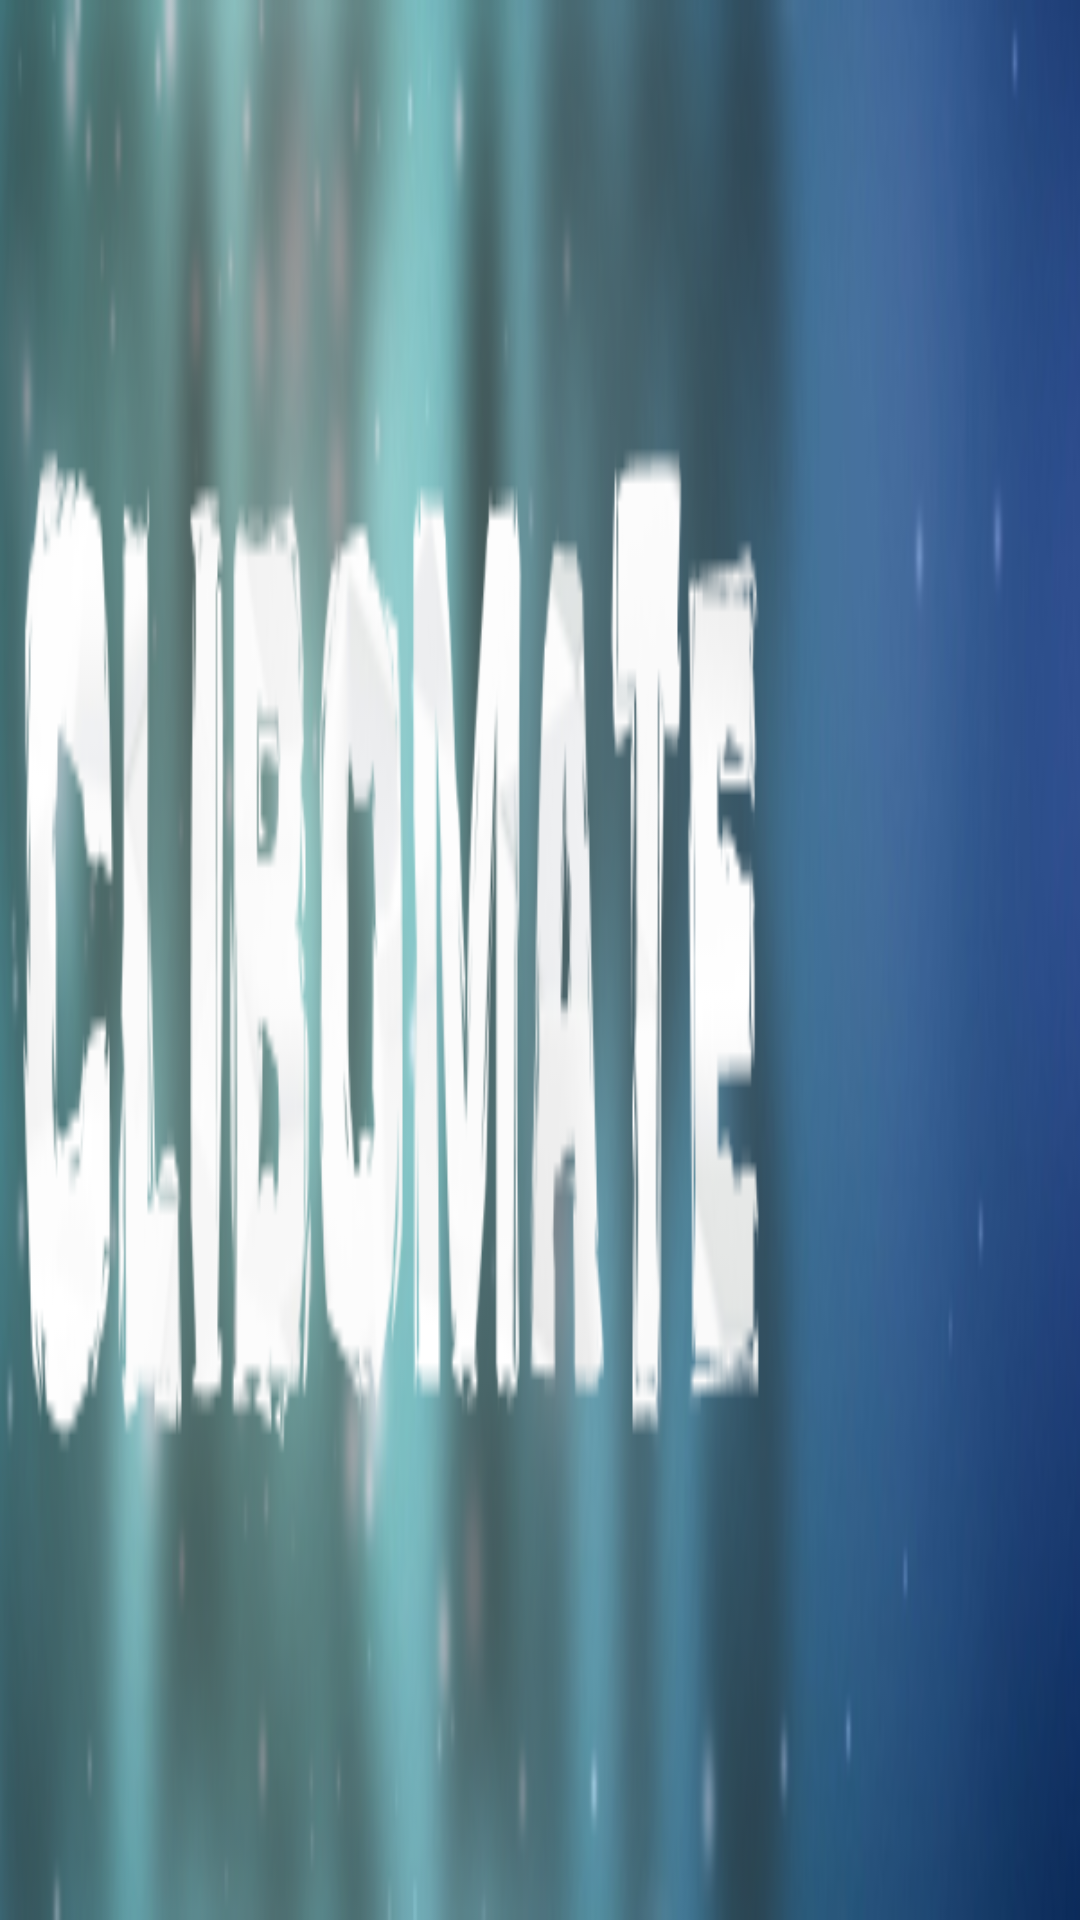

Produce the Android XML layout that renders to this screen, including the resource entries it uses.
<!-- AndroidManifest.xml: application theme AppTheme -->
<!-- res/layout/toolbar.xml -->
<?xml version="1.0" encoding="utf-8"?>
<LinearLayout xmlns:android="http://schemas.android.com/apk/res/android"
    android:orientation="vertical" android:layout_width="match_parent"
    android:layout_height="wrap_content"
    android:background="@drawable/toolbar">

</LinearLayout>
<!-- resources referenced by this layout -->
<resources>
  <!-- drawable toolbar: png bitmap (drawable-xhdpi, 117569 bytes) -->
  <style name="AppTheme" parent="Theme.AppCompat.Light.DarkActionBar">
          
          <item name="colorPrimary">@color/colorPrimary</item>
          <item name="colorPrimaryDark">@color/colorPrimaryDark</item>
          <item name="colorAccent">@color/colorAccent</item>
      </style>
  <color name="colorPrimary">#0B2F54</color>
  <color name="colorPrimaryDark">#0F0031</color>
  <color name="colorAccent">#D81B60</color>
</resources>
